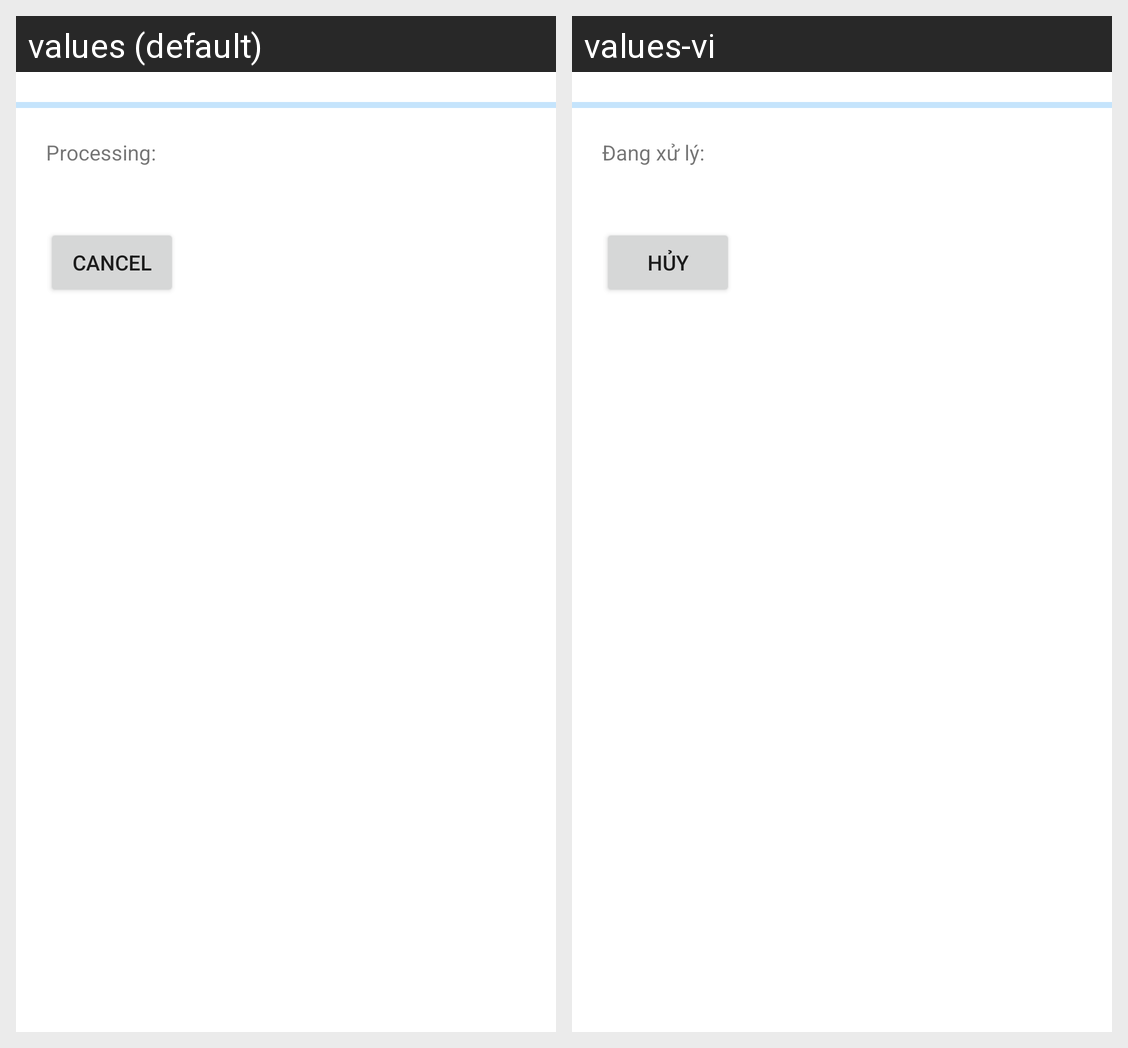

Translations of the strings shown on this Android screen, per locale in the grid:
Android screen res/layout/fragment_dialog_mp3.xml rendered under 2 locales, left to right: values (default), values-vi. Device: Nexus 5 (rendered at 1080×1920; each locale shown at half size, 540×960, under a caption strip naming it); theme Theme.TextToSpeech.
Strings drawn on this screen, with the default value and each locale's value (text and hints the layout hard-codes, and strings that could not be matched under every locale, appear in the picture but are not listed):

processing
  values: Processing:
  values-vi: Đang xử lý:

cancel
  values: Cancel
  values-vi: Hủy
